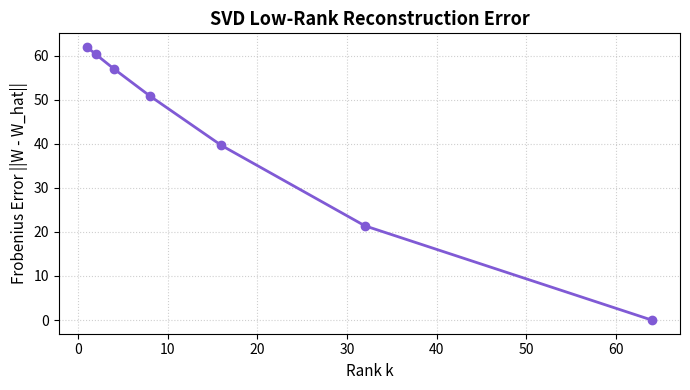

Recreate this plot in Python.
import numpy as np
import matplotlib.pyplot as plt

np.random.seed(42)

u = np.array([3.0, 1.0])
v = np.array([2.0, 2.0])

dot_val = np.dot(u, v)
norm_u = np.linalg.norm(u)
norm_v = np.linalg.norm(v)
cos_theta = dot_val / (norm_u * norm_v)
angle_deg = np.degrees(np.arccos(cos_theta))

print(f"Vector u: {u} (Norm: {norm_u:.2f})")
print(f"Vector v: {v} (Norm: {norm_v:.2f})")
print(f"Dot Product: {dot_val:.2f} | Cosine: {cos_theta:.3f} | Angle: {angle_deg:.1f}°")

def svd_low_rank(W: np.ndarray, rank: int) -> np.ndarray:
    U, S, Vh = np.linalg.svd(W, full_matrices=False)
    return U[:, :rank] @ np.diag(S[:rank]) @ Vh[:rank, :]

W = np.random.randn(64, 64)
ranks = [1, 2, 4, 8, 16, 32, 64]
errors = []

for r in ranks:
    W_approx = svd_low_rank(W, rank=r)
    err = np.linalg.norm(W - W_approx, ord='fro')
    errors.append(err)
    print(f"Rank {r:2d} | Frobenius Error: {err:6.3f} ({err/np.linalg.norm(W):.1%} error)")

plt.figure(figsize=(7, 4), dpi=100)
plt.plot(ranks, errors, marker='o', lw=2, color='#805AD5')
plt.title("SVD Low-Rank Reconstruction Error", fontsize=13, fontweight='bold')
plt.xlabel("Rank k", fontsize=11)
plt.ylabel("Frobenius Error ||W - W_hat||", fontsize=11)
plt.grid(True, linestyle=":", alpha=0.6)
plt.tight_layout()
plt.show()
print("✅ Module 03 notebook executed successfully!")
